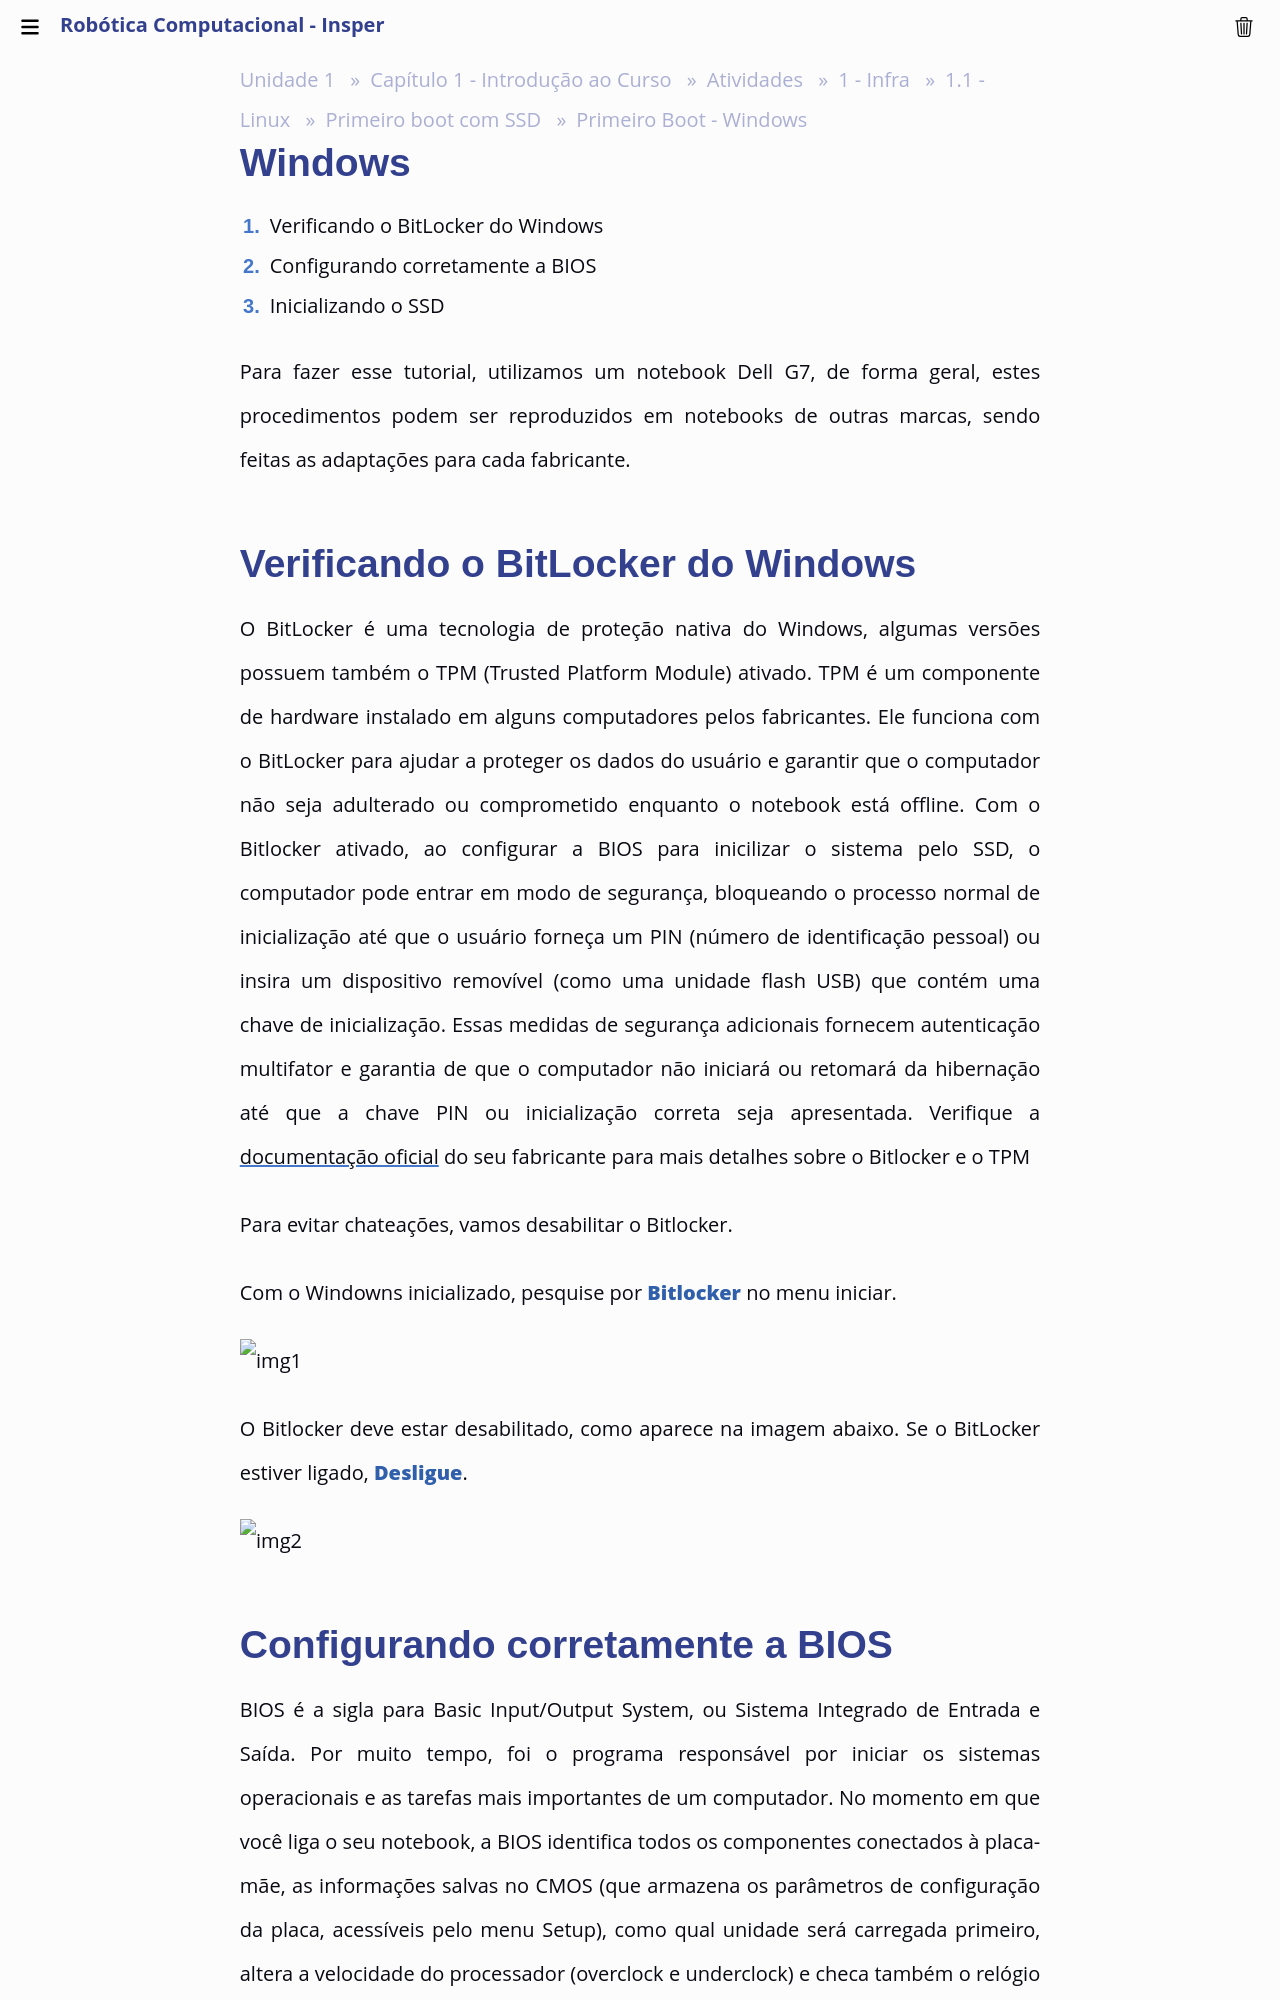

repository: Insper/robotica-computacional · page: modulos/01-intro/atividades/guias-infra/ssd-linux/recebi-meu-ssd/windows/index.html · generator: mkdocs

## Windows

1. Verificando o BitLocker do Windows
2. Configurando corretamente a BIOS
3. Inicializando o SSD

Para fazer esse tutorial, utilizamos um notebook Dell G7, de forma geral, estes procedimentos podem ser reproduzidos em notebooks de outras marcas, sendo feitas as adaptações para cada fabricante.

## Verificando o BitLocker do Windows

O BitLocker é uma tecnologia de proteção nativa do Windows, algumas versões possuem também o TPM (Trusted Platform Module) ativado. TPM é um componente de hardware instalado em alguns computadores pelos fabricantes. Ele funciona com o BitLocker para ajudar a proteger os dados do usuário e garantir que o computador não seja adulterado ou comprometido enquanto o notebook está offline.
Com o Bitlocker ativado, ao configurar a BIOS para inicilizar o sistema pelo SSD, o computador pode entrar em modo de segurança, bloqueando o processo normal de inicialização até que o usuário forneça um PIN (número de identificação pessoal) ou insira um dispositivo removível (como uma unidade flash USB) que contém uma chave de inicialização. Essas medidas de segurança adicionais fornecem autenticação multifator e garantia de que o computador não iniciará ou retomará da hibernação até que a chave PIN ou inicialização correta seja apresentada.
Verifique a [documentação oficial](https://www.dell.com/support/kbdoc/pt-br/000125409/como-habilitar-ou-desabilitar-o-bitlocker-com-tpm-no-windows) do seu fabricante para mais detalhes sobre o Bitlocker e o TPM

Para evitar chateações, vamos desabilitar o Bitlocker.

Com o Windowns inicializado, pesquise por **Bitlocker** no menu iniciar.

![img1](imgs/img1.png){width="800"}

O Bitlocker deve estar desabilitado, como aparece na imagem abaixo. Se o BitLocker estiver ligado, **Desligue**.

![img2](imgs/img2.png){width="800"}
